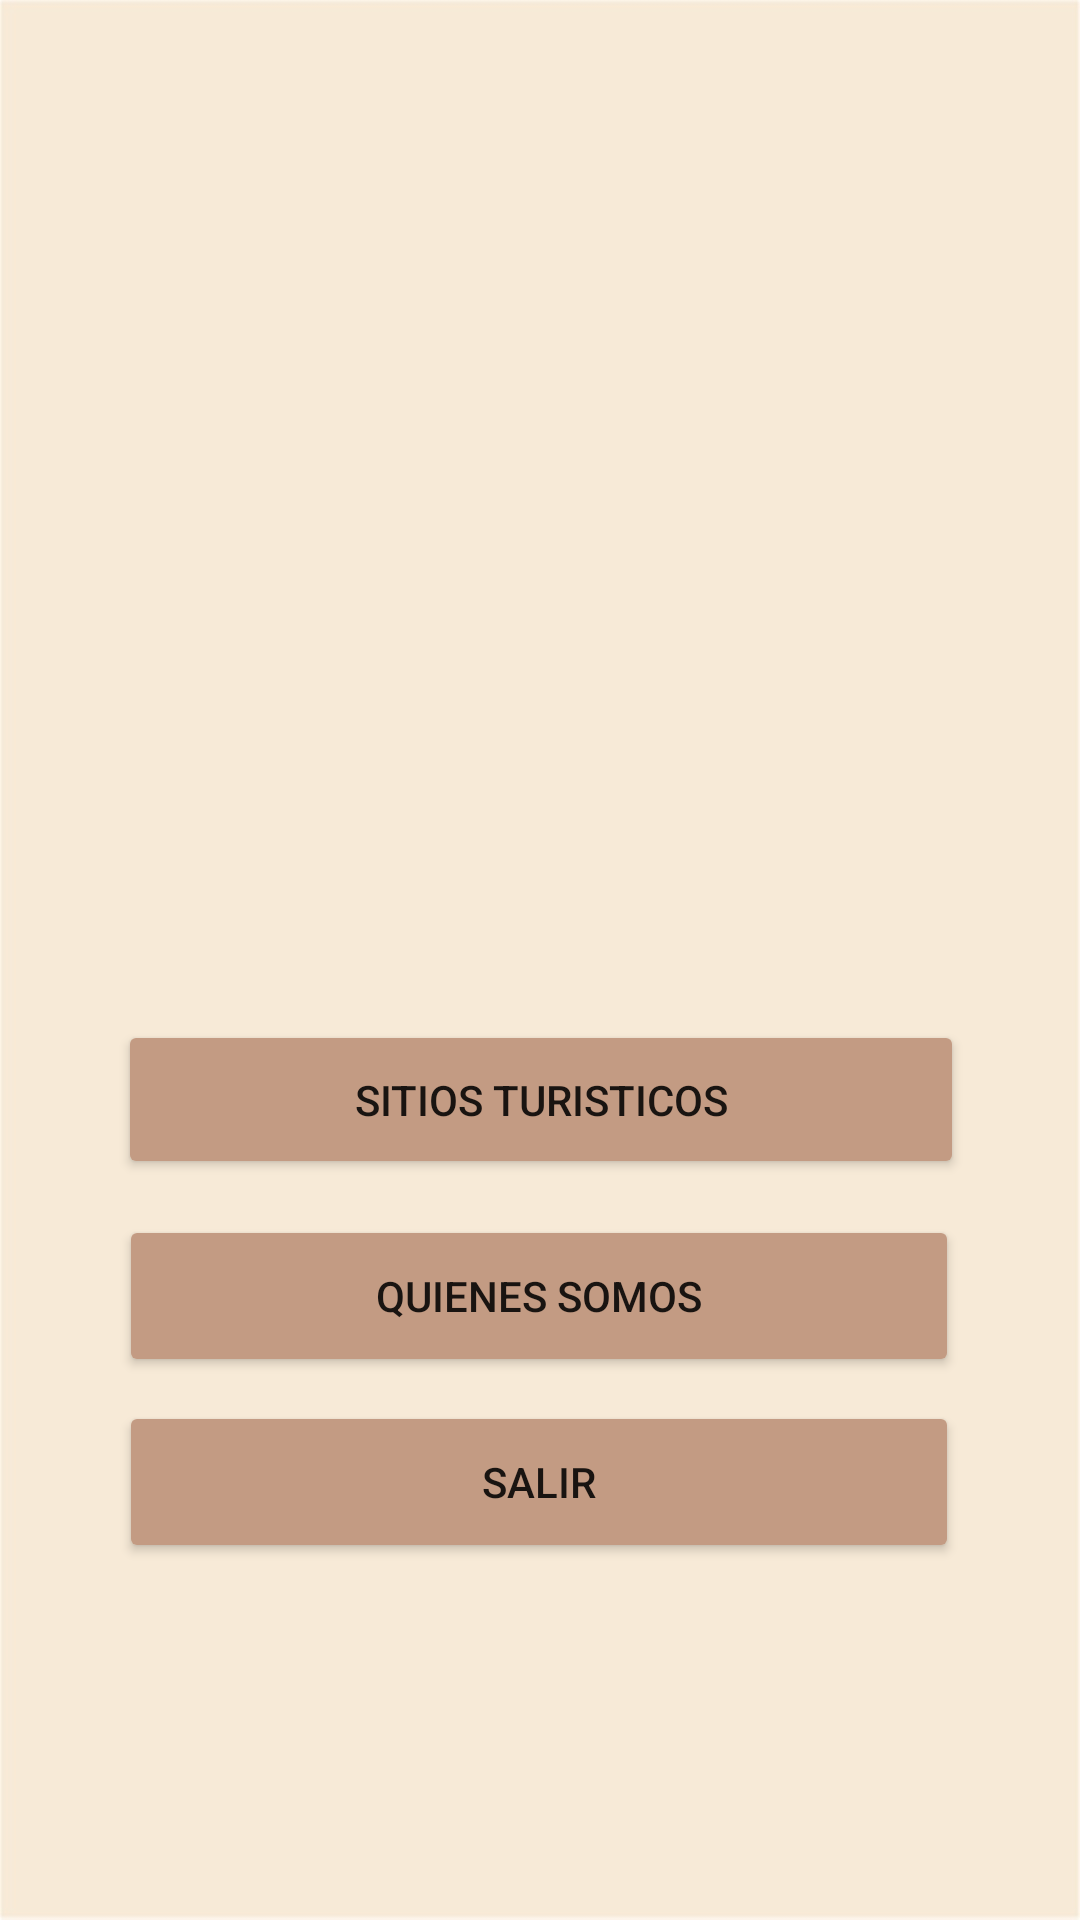

Produce the Android XML layout that renders to this screen, including the resource entries it uses.
<!-- AndroidManifest.xml: application theme Theme.Proy_final -->
<!-- res/layout/activity_main.xml -->
<?xml version="1.0" encoding="utf-8"?>
<androidx.constraintlayout.widget.ConstraintLayout
    xmlns:android="http://schemas.android.com/apk/res/android"
    xmlns:tools="http://schemas.android.com/tools"
    xmlns:app="http://schemas.android.com/apk/res-auto"
    android:layout_width="match_parent"
    android:layout_height="match_parent"
    android:background="@mipmap/fondo1"
    tools:context=".MainActivity">


    <Button
        android:id="@+id/bt_st"
        android:layout_width="282dp"
        android:layout_height="53dp"
        android:backgroundTint="#C39B83"
        android:onClick="turismo"
        android:text="Sitios Turisticos"
        app:cornerRadius="20dp"
        app:layout_constraintBottom_toBottomOf="parent"
        app:layout_constraintEnd_toEndOf="parent"
        app:layout_constraintHorizontal_bias="0.503"
        app:layout_constraintStart_toStartOf="parent"
        app:layout_constraintTop_toTopOf="parent"
        app:layout_constraintVertical_bias="0.579" />

    <Button
        android:id="@+id/bt_qs"
        android:layout_width="280dp"
        android:layout_height="54dp"
        android:backgroundTint="#C39B83"
        android:onClick="QS"
        android:text="Quienes Somos"
        app:cornerRadius="20dp"
        app:layout_constraintBottom_toBottomOf="parent"
        app:layout_constraintEnd_toEndOf="parent"
        app:layout_constraintHorizontal_bias="0.496"
        app:layout_constraintStart_toStartOf="parent"
        app:layout_constraintTop_toTopOf="parent"
        app:layout_constraintVertical_bias="0.691" />

    <Button
        android:id="@+id/bt_Salir"
        android:layout_width="280dp"
        android:layout_height="54dp"
        android:backgroundTint="#C39B83"
        android:onClick="Salir"
        android:text="Salir"
        app:cornerRadius="20dp"
        app:layout_constraintBottom_toBottomOf="parent"
        app:layout_constraintEnd_toEndOf="parent"
        app:layout_constraintHorizontal_bias="0.496"
        app:layout_constraintStart_toStartOf="parent"
        app:layout_constraintTop_toTopOf="parent"
        app:layout_constraintVertical_bias="0.797" />

    <ImageView
        android:id="@+id/imageView"
        android:layout_width="wrap_content"
        android:layout_height="wrap_content"
        app:layout_constraintBottom_toBottomOf="parent"
        app:layout_constraintEnd_toEndOf="parent"
        app:layout_constraintStart_toStartOf="parent"
        app:layout_constraintTop_toTopOf="parent"
        app:layout_constraintVertical_bias="0.015"
        app:srcCompat="@mipmap/logo" />
</androidx.constraintlayout.widget.ConstraintLayout>
<!-- resources referenced by this layout -->
<resources>
  <!-- mipmap fondo1: jpg bitmap (mipmap-hdpi, 42922 bytes) -->
  <style name="Theme.Proy_final" parent="Theme.MaterialComponents.DayNight.DarkActionBar">
          
          <item name="colorPrimary">@color/purple_500</item>
          <item name="colorPrimaryVariant">@color/purple_700</item>
          <item name="colorOnPrimary">@color/white</item>
          
          <item name="colorSecondary">@color/teal_200</item>
          <item name="colorSecondaryVariant">@color/teal_700</item>
          <item name="colorOnSecondary">@color/black</item>
          
          <item name="android:statusBarColor" tools:targetApi="l">?attr/colorPrimaryVariant</item>
          
      </style>
  <!-- not gathered from this repository: default colours our renderer supplied (Android Studio template values) -->
  <color name="purple_500">#FF6200EE</color>
  <color name="purple_700">#FF3700B3</color>
  <color name="teal_200">#FF03DAC5</color>
  <color name="teal_700">#FF018786</color>
  <color name="black">#FF000000</color>
  <color name="white">#FFFFFFFF</color>
</resources>
